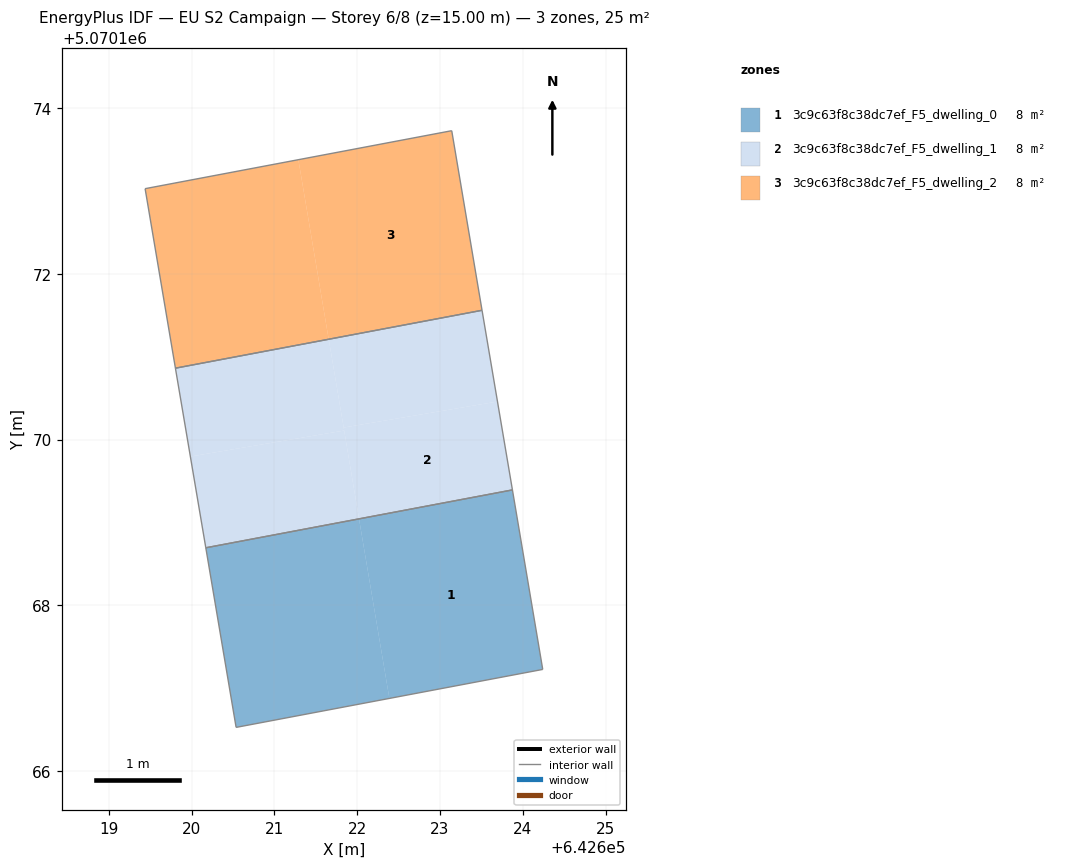
=== STOREY PLAN SPEC (per zone: floor XY polygon, exterior-wall plan segments, windows/doors) ===
zone 1: 3c9c63f8c38dc7ef_F5_dwelling_0  (8.3 m²)
  floor: (642623.87, 5070169.39) (642624.24, 5070167.22) (642622.39, 5070166.88) (642622.02, 5070169.04)
  floor: (642622.02, 5070169.04) (642622.39, 5070166.88) (642620.54, 5070166.53) (642620.17, 5070168.69)
  interior walls: 4
zone 2: 3c9c63f8c38dc7ef_F5_dwelling_1  (8.3 m²)
  floor: (642621.66, 5070171.21) (642621.84, 5070170.11) (642619.99, 5070169.80) (642619.81, 5070170.86)
  floor: (642623.69, 5070170.46) (642623.87, 5070169.39) (642622.02, 5070169.04) (642621.84, 5070170.15)
  floor: (642623.51, 5070171.56) (642623.69, 5070170.46) (642621.84, 5070170.15) (642621.66, 5070171.21)
  floor: (642621.84, 5070170.11) (642622.02, 5070169.04) (642620.17, 5070168.69) (642619.99, 5070169.80)
  interior walls: 4
zone 3: 3c9c63f8c38dc7ef_F5_dwelling_2  (8.3 m²)
  floor: (642623.14, 5070173.73) (642623.51, 5070171.56) (642621.66, 5070171.21) (642621.29, 5070173.38)
  floor: (642621.29, 5070173.38) (642621.66, 5070171.21) (642619.81, 5070170.86) (642619.44, 5070173.03)
  interior walls: 4

=== DERIVED (storey summary) ===
Building: EU S2 Campaign
Storey: 6 of 8  (floor level z = 15.00 m)
Storey gross floor area: 24.9 m²
Zones on this storey: 3
  - 3c9c63f8c38dc7ef_F5_dwelling_0: floor 8.3 m²
  - 3c9c63f8c38dc7ef_F5_dwelling_1: floor 8.3 m²
  - 3c9c63f8c38dc7ef_F5_dwelling_2: floor 8.3 m²
Zone adjacency (shared interzone walls):
  - 3c9c63f8c38dc7ef_F5_dwelling_0 ↔ 3c9c63f8c38dc7ef_F5_dwelling_1